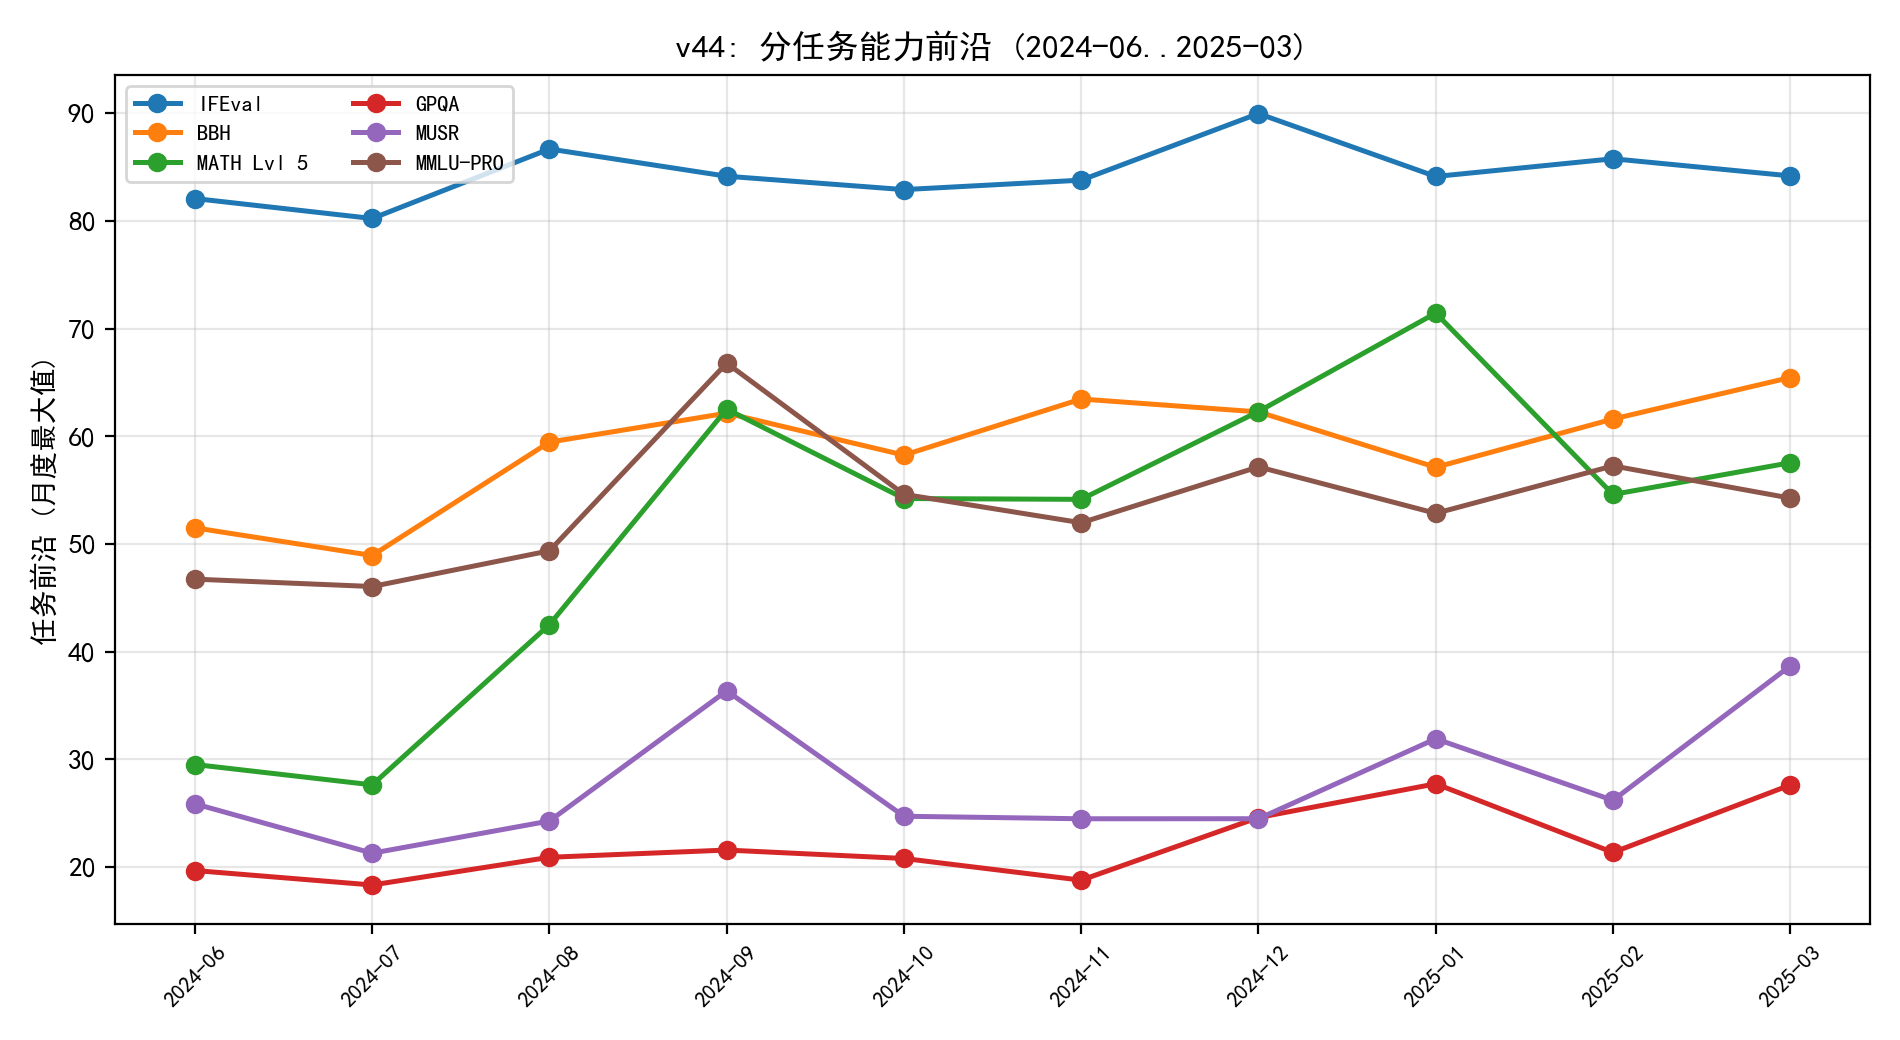

Data behind this chart, as committed beside it:
task, first, last, start, end, months, annual_growth
IFEval, 2024-06, 2025-03, 82.08, 84.19, 9, 0.03377
BBH, 2024-06, 2025-03, 51.51, 65.47, 9, 0.3197
MATH Lvl 5, 2024-06, 2025-03, 29.53, 57.55, 9, 0.8897
GPQA, 2024-06, 2025-03, 19.69, 27.63, 9, 0.4519
MUSR, 2024-06, 2025-03, 25.88, 38.69, 9, 0.5361
MMLU-PRO, 2024-06, 2025-03, 46.74, 54.27, 9, 0.1991
